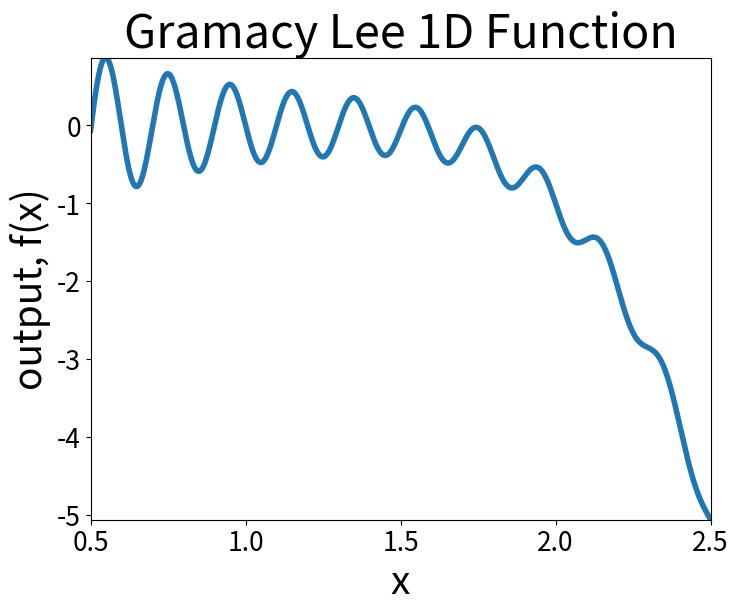

Reproduce this figure in Python.
import numpy as np
import matplotlib.pyplot as plt

plt.rcParams["figure.figsize"] = (8, 6)
plt.rcParams["font.size"] = 28
plt.rc('xtick', labelsize=19)
plt.rc('ytick', labelsize=19)

# Gramacy and Lee function
x = np.linspace(0.5,2.5,1000)
y= -1 * ((((np.sin(10 * np.pi * x))/(2*(x)))) +(x-1) ** 4)

fig = plt.figure()
plt.plot(x,y, lw =4)
plt.xlabel('x')
plt.ylabel('output, f(x)')
plt.title("Gramacy Lee 1D Function")
fig.savefig("gclee1d_fun.pdf", pad_inches=0, bbox_inches='tight')
fig.savefig("gclee1d_fun.eps", pad_inches=0, bbox_inches='tight')
plt.autoscale(tight=True)
plt.show()

